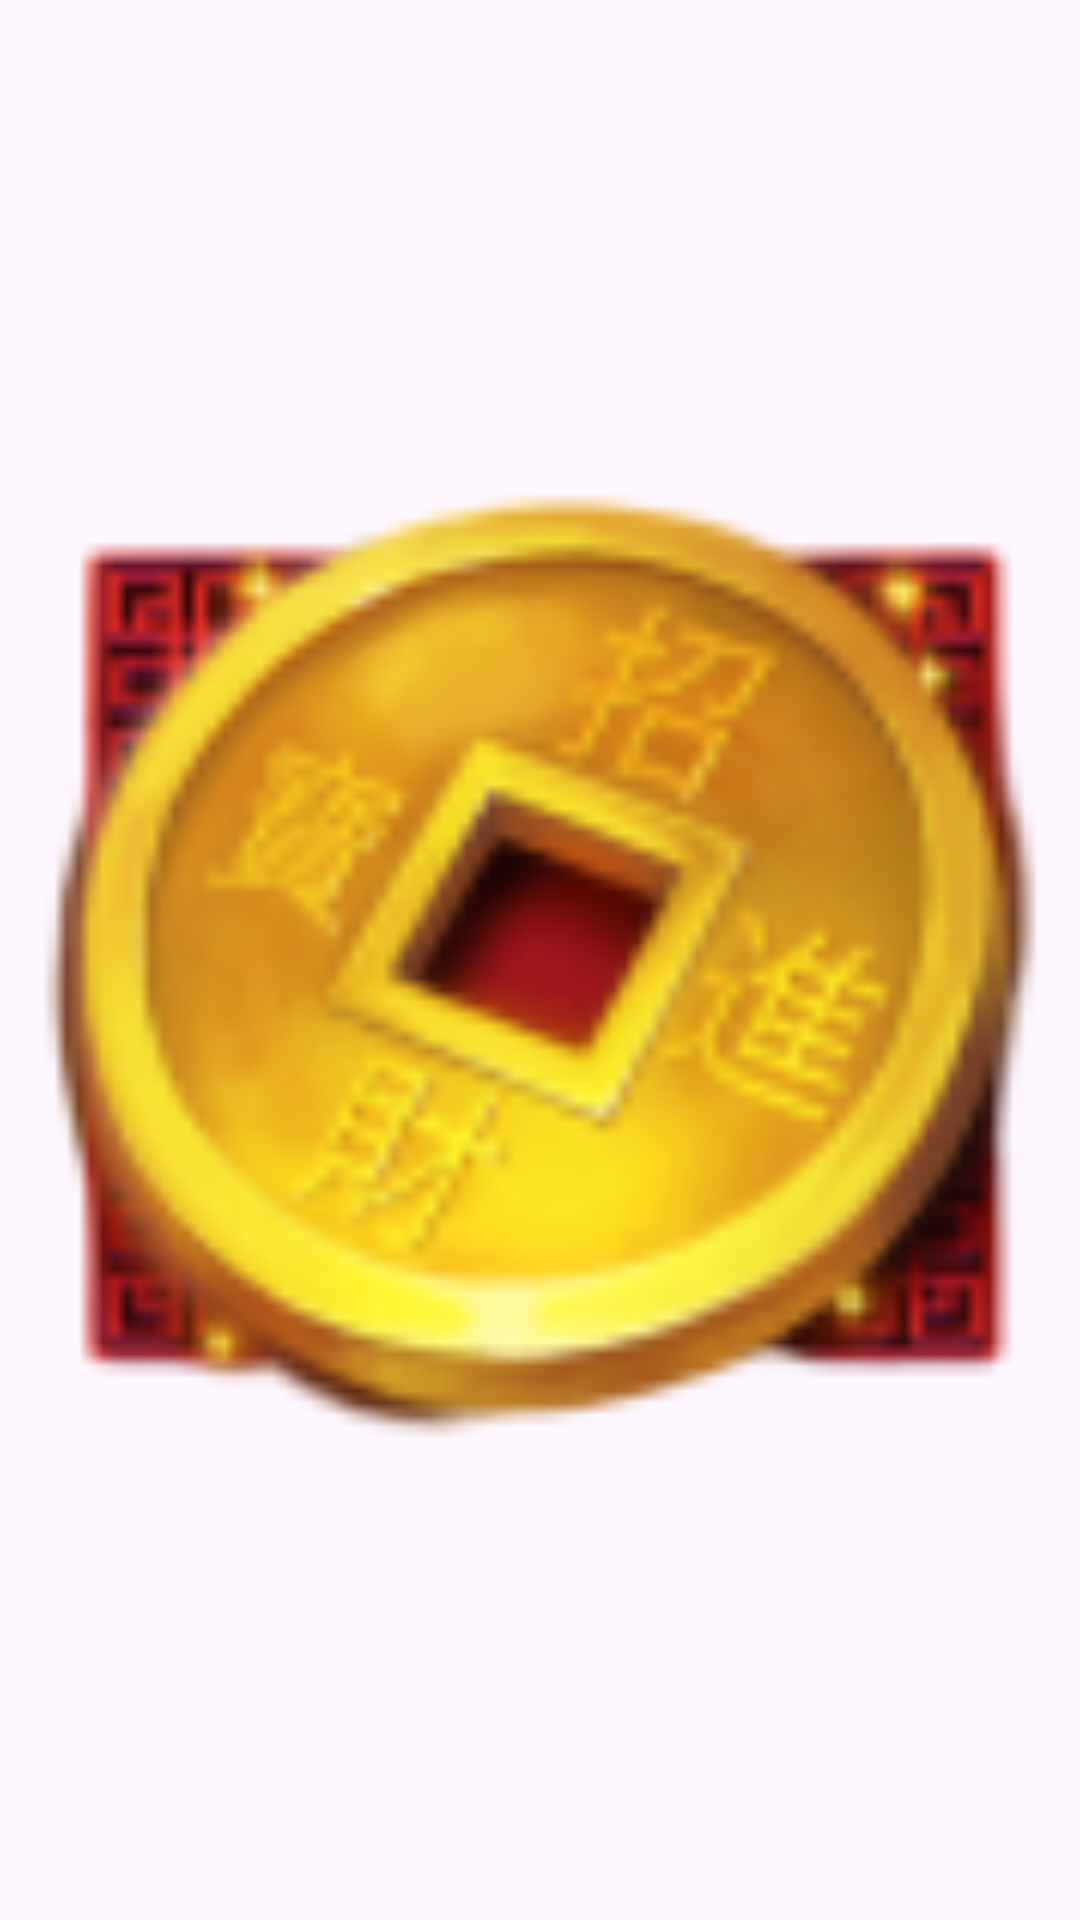

This screen was rendered from an Android layout file. Write that file and the resources it references.
<!-- AndroidManifest.xml: application theme Theme.Chinaslots -->
<!-- res/layout/bonus_item_layout.xml -->
<?xml version="1.0" encoding="utf-8"?>
<androidx.constraintlayout.widget.ConstraintLayout xmlns:android="http://schemas.android.com/apk/res/android"
    xmlns:app="http://schemas.android.com/apk/res-auto"
    android:layout_width="100dp"
    android:layout_height="100dp"
    xmlns:tools="http://schemas.android.com/tools">


    <ImageView
        android:id="@+id/image"
        android:layout_width="match_parent"
        android:layout_height="match_parent"
        android:src="@drawable/ic_coin" />


</androidx.constraintlayout.widget.ConstraintLayout>
<!-- resources referenced by this layout -->
<resources>
  <!-- drawable ic_coin: png bitmap (drawable, 15002 bytes) -->
  <style name="Theme.Chinaslots" parent="Base.Theme.Chinaslots" />
  <style name="Base.Theme.Chinaslots" parent="Theme.Material3.DayNight.NoActionBar">
          <item name="android:windowFullscreen">true</item>
      </style>
</resources>
